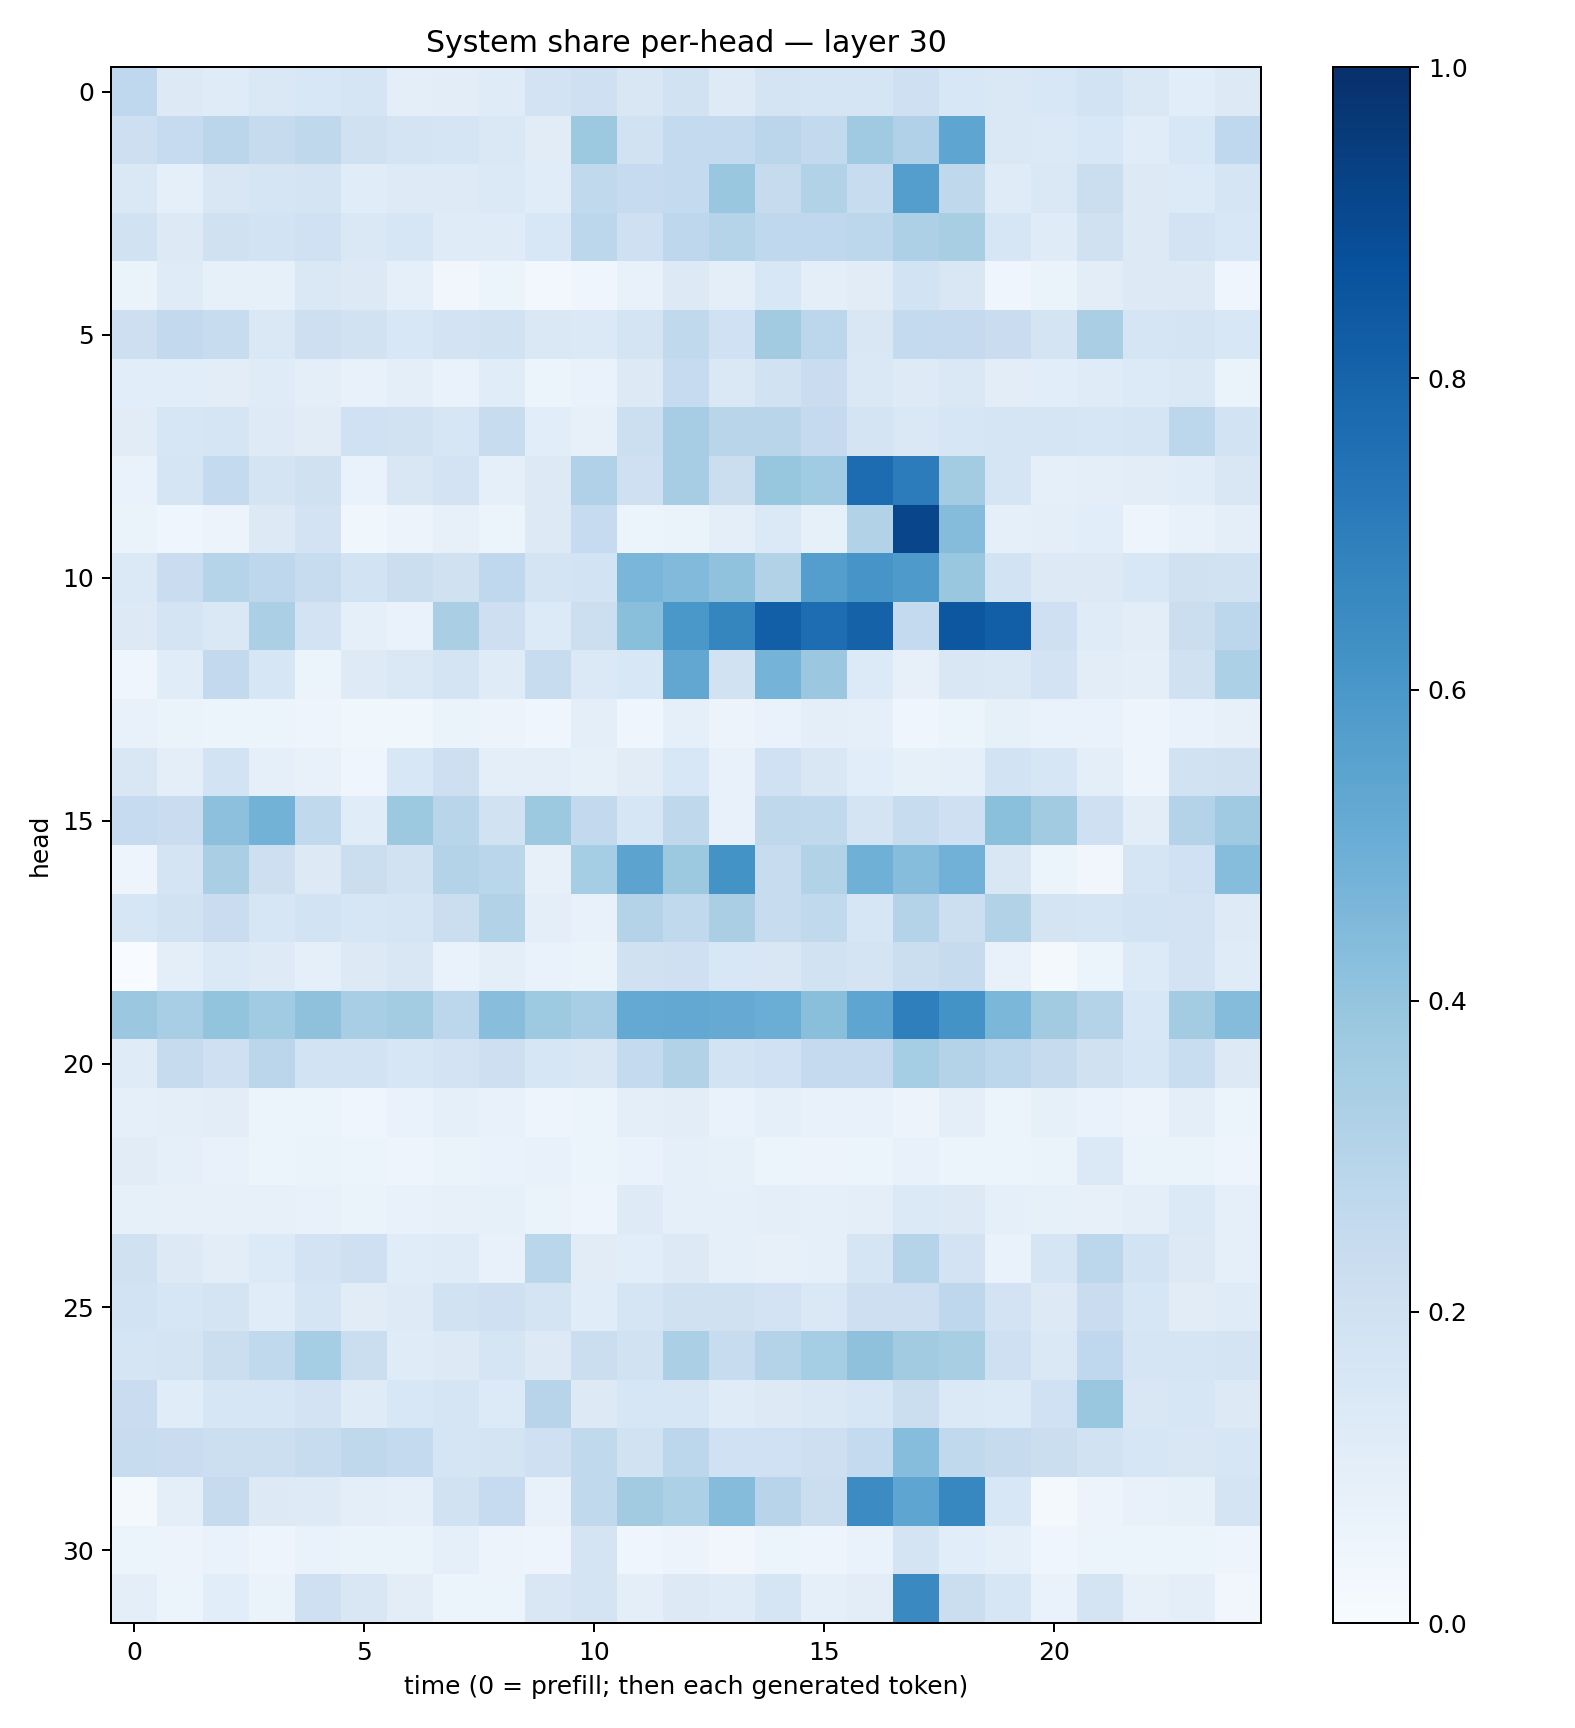

The data file committed next to this chart (first rows):
0.26837292, 0.12838687, 0.11766236, 0.1423592, 0.15312447, 0.1652365, 0.10066816, 0.10161904, 0.11727478, 0.18354559, 0.20406072, 0.15033317, 0.19516872, 0.12414584, 0.17433257, 0.16448773, 0.16557896, 0.2079272, 0.15333144, 0.14529021, 0.15248446, 0.18423252, 0.14720385, 0.10826361
0.2136, 0.2477, 0.2849, 0.2451, 0.2723, 0.1978, 0.1771, 0.1675, 0.1419, 0.1127, 0.3777, 0.1899, 0.2546, 0.2559, 0.284, 0.2604, 0.3693, 0.3199, 0.5379, 0.1482, 0.1377, 0.1561, 0.1162, 0.1532
0.1426, 0.09311, 0.1504, 0.1698, 0.1764, 0.1135, 0.1237, 0.124, 0.1396, 0.1163, 0.2626, 0.2473, 0.2567, 0.3888, 0.2442, 0.3106, 0.2402, 0.5691, 0.2698, 0.1183, 0.1461, 0.2189, 0.1254, 0.1356
0.1889, 0.1275, 0.1987, 0.1866, 0.202, 0.1481, 0.1566, 0.1186, 0.1189, 0.1558, 0.2786, 0.206, 0.2742, 0.3005, 0.2679, 0.2688, 0.2783, 0.325, 0.3429, 0.1608, 0.119, 0.1967, 0.1271, 0.1798
0.06555, 0.1182, 0.08335, 0.08424, 0.1423, 0.132, 0.09008, 0.03393, 0.05086, 0.0273, 0.04009, 0.07345, 0.1263, 0.09464, 0.1556, 0.09834, 0.1121, 0.1846, 0.1507, 0.04064, 0.06384, 0.1016, 0.1282, 0.1309
0.2127, 0.2599, 0.2409, 0.146, 0.2141, 0.1882, 0.1524, 0.1815, 0.1936, 0.1434, 0.1391, 0.1748, 0.2652, 0.2004, 0.3603, 0.279, 0.1505, 0.254, 0.2517, 0.2274, 0.1738, 0.3392, 0.171, 0.1748
0.1074, 0.108, 0.1026, 0.121, 0.09751, 0.07586, 0.09484, 0.06987, 0.1166, 0.06211, 0.06988, 0.1263, 0.2496, 0.145, 0.1926, 0.2267, 0.147, 0.122, 0.1436, 0.103, 0.1074, 0.1208, 0.1343, 0.1434
0.1105, 0.1571, 0.166, 0.1216, 0.1111, 0.2008, 0.1917, 0.1635, 0.2413, 0.1078, 0.08065, 0.2151, 0.3481, 0.2891, 0.2903, 0.2516, 0.1757, 0.1419, 0.1602, 0.1686, 0.1687, 0.1567, 0.1649, 0.2778
0.06819, 0.1707, 0.2545, 0.175, 0.1967, 0.06673, 0.1498, 0.1797, 0.0862, 0.1268, 0.3201, 0.2048, 0.3507, 0.2228, 0.3915, 0.365, 0.7677, 0.704, 0.3567, 0.1686, 0.09044, 0.09713, 0.103, 0.1145
0.06316, 0.04141, 0.05842, 0.1291, 0.1803, 0.03704, 0.05492, 0.07824, 0.05981, 0.1322, 0.2472, 0.06163, 0.06321, 0.1005, 0.1393, 0.08437, 0.3159, 0.9156, 0.4348, 0.08885, 0.09894, 0.1059, 0.05033, 0.07689
0.1385, 0.228, 0.3, 0.277, 0.2356, 0.1858, 0.2265, 0.1954, 0.2686, 0.1747, 0.1842, 0.4625, 0.4435, 0.4091, 0.3138, 0.5669, 0.609, 0.5886, 0.3848, 0.1843, 0.1326, 0.1283, 0.1548, 0.1992
0.1313, 0.175, 0.1462, 0.3322, 0.1822, 0.09079, 0.06884, 0.3397, 0.213, 0.1353, 0.218, 0.4229, 0.5997, 0.6715, 0.8169, 0.7628, 0.8079, 0.2541, 0.8509, 0.8184, 0.2041, 0.1197, 0.1042, 0.2257
0.04575, 0.1168, 0.2599, 0.1588, 0.05328, 0.1215, 0.1439, 0.1779, 0.1176, 0.2409, 0.1392, 0.1533, 0.5294, 0.1915, 0.4756, 0.3824, 0.1343, 0.08105, 0.1515, 0.1475, 0.1804, 0.1021, 0.09872, 0.1977
0.07285, 0.06284, 0.06061, 0.05121, 0.04723, 0.03821, 0.03786, 0.06254, 0.05623, 0.03967, 0.09851, 0.04293, 0.08605, 0.05539, 0.06722, 0.09662, 0.09355, 0.04319, 0.0617, 0.08376, 0.0688, 0.06963, 0.05012, 0.07024
0.1509, 0.09803, 0.1845, 0.09155, 0.07724, 0.04644, 0.156, 0.2112, 0.0987, 0.09708, 0.08418, 0.1127, 0.1531, 0.0718, 0.2009, 0.1517, 0.1069, 0.08346, 0.08718, 0.1858, 0.158, 0.0946, 0.0486, 0.1918
0.2468, 0.2293, 0.4172, 0.4802, 0.2639, 0.1171, 0.3754, 0.2901, 0.1939, 0.3752, 0.2594, 0.1611, 0.271, 0.07811, 0.2713, 0.2643, 0.1719, 0.2362, 0.2086, 0.4214, 0.3597, 0.2107, 0.1019, 0.3071
0.04854, 0.1797, 0.3397, 0.2146, 0.1257, 0.2225, 0.191, 0.3062, 0.2875, 0.07899, 0.3546, 0.5465, 0.3768, 0.6172, 0.2397, 0.3149, 0.4906, 0.4322, 0.4809, 0.1522, 0.06164, 0.03249, 0.1709, 0.2018
0.1571, 0.1937, 0.2285, 0.1601, 0.1868, 0.1627, 0.1686, 0.2257, 0.3091, 0.1002, 0.07517, 0.3079, 0.2629, 0.3366, 0.2358, 0.2637, 0.1607, 0.3053, 0.2185, 0.3154, 0.1797, 0.1712, 0.1855, 0.181
0.00191, 0.09528, 0.1372, 0.1229, 0.0867, 0.1327, 0.1504, 0.06673, 0.09859, 0.07014, 0.06397, 0.1991, 0.2074, 0.1544, 0.1502, 0.1951, 0.1775, 0.2255, 0.2447, 0.074, 0.02327, 0.06111, 0.1328, 0.1828
0.3812, 0.345, 0.4022, 0.3643, 0.4122, 0.347, 0.3565, 0.2783, 0.4272, 0.3714, 0.3454, 0.5207, 0.5269, 0.5136, 0.501, 0.4252, 0.5388, 0.6952, 0.6174, 0.4604, 0.3623, 0.3063, 0.1544, 0.3572
0.1199, 0.2456, 0.2075, 0.2819, 0.1856, 0.1864, 0.1625, 0.1798, 0.213, 0.1568, 0.151, 0.2557, 0.3123, 0.1846, 0.2012, 0.2517, 0.2509, 0.3537, 0.3067, 0.2789, 0.2425, 0.1958, 0.164, 0.2316
0.09161, 0.09611, 0.1021, 0.05985, 0.06051, 0.04281, 0.06724, 0.09001, 0.07647, 0.04701, 0.05376, 0.09811, 0.104, 0.06732, 0.09315, 0.07115, 0.07438, 0.05656, 0.09791, 0.05453, 0.08591, 0.0686, 0.05704, 0.09611
0.111, 0.08875, 0.07585, 0.05884, 0.06581, 0.05092, 0.04723, 0.0636, 0.06676, 0.07297, 0.05136, 0.0676, 0.08716, 0.08246, 0.06122, 0.05633, 0.06034, 0.07146, 0.05871, 0.05138, 0.06521, 0.1392, 0.06405, 0.06335
0.08326, 0.0805, 0.08095, 0.0783, 0.07252, 0.06546, 0.0754, 0.08124, 0.08539, 0.06305, 0.04979, 0.1213, 0.08657, 0.08861, 0.09615, 0.09191, 0.09411, 0.1378, 0.1322, 0.08676, 0.08425, 0.07868, 0.09406, 0.1396
0.1979, 0.1255, 0.105, 0.1344, 0.1834, 0.2033, 0.1148, 0.1192, 0.07305, 0.2867, 0.1117, 0.1082, 0.1261, 0.0907, 0.08035, 0.08787, 0.1653, 0.301, 0.1832, 0.06914, 0.1649, 0.2786, 0.1844, 0.1314
0.1838, 0.1601, 0.1777, 0.115, 0.1646, 0.1105, 0.1212, 0.1949, 0.2086, 0.1742, 0.1151, 0.1664, 0.1967, 0.1973, 0.1829, 0.1433, 0.2139, 0.211, 0.2739, 0.1822, 0.13, 0.2293, 0.1606, 0.1112
0.1705, 0.1769, 0.2215, 0.2635, 0.3529, 0.2225, 0.1202, 0.1311, 0.1665, 0.1264, 0.2232, 0.1905, 0.3341, 0.2402, 0.3075, 0.3554, 0.4128, 0.3621, 0.3401, 0.2088, 0.1458, 0.2661, 0.165, 0.1663
0.2292, 0.1142, 0.1567, 0.1585, 0.1825, 0.119, 0.1544, 0.1671, 0.1366, 0.2942, 0.1316, 0.1592, 0.159, 0.1193, 0.1324, 0.148, 0.1586, 0.223, 0.14, 0.1351, 0.2015, 0.3879, 0.1519, 0.1639
0.2389, 0.228, 0.2155, 0.217, 0.2352, 0.273, 0.2572, 0.1678, 0.1766, 0.2096, 0.2645, 0.1913, 0.2781, 0.2022, 0.1996, 0.2143, 0.2575, 0.4319, 0.2647, 0.2441, 0.2194, 0.1888, 0.1579, 0.1512
0.0189, 0.09696, 0.2438, 0.1306, 0.1242, 0.09618, 0.0899, 0.1913, 0.2477, 0.07747, 0.2656, 0.3609, 0.3319, 0.4337, 0.2953, 0.2202, 0.6451, 0.5377, 0.6646, 0.1524, 0.02296, 0.05786, 0.07269, 0.08478
0.05137, 0.05782, 0.06812, 0.04961, 0.06903, 0.06387, 0.06267, 0.0905, 0.05681, 0.04848, 0.1719, 0.0417, 0.05839, 0.03354, 0.05409, 0.0478, 0.06911, 0.1778, 0.106, 0.08621, 0.04455, 0.05455, 0.05882, 0.06027
0.09792, 0.06206, 0.1058, 0.06254, 0.2084, 0.1511, 0.1052, 0.06148, 0.06079, 0.1516, 0.1778, 0.1001, 0.1257, 0.1195, 0.1666, 0.09348, 0.1018, 0.6553, 0.2228, 0.1594, 0.06664, 0.1746, 0.08075, 0.09785
